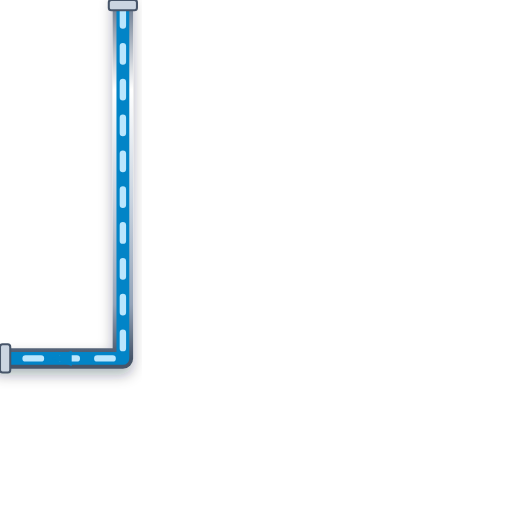
t = 0.00 s
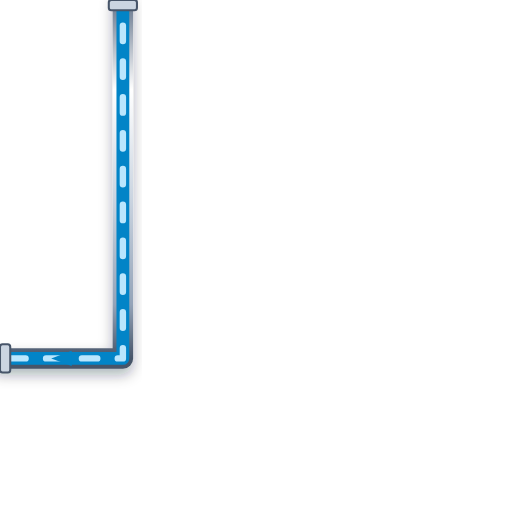
t = 0.20 s
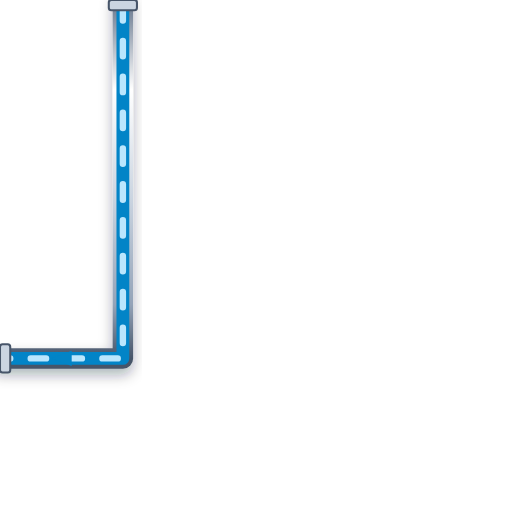
t = 0.40 s
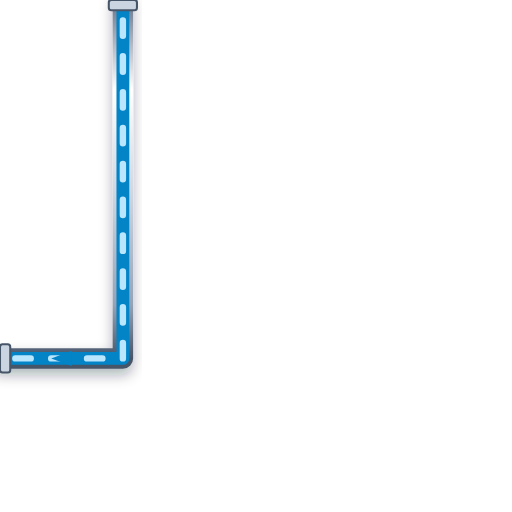
t = 0.60 s

The animated SVG that drew these frames (rendered in a browser with its animation timeline set to each time). Animation: 1 CSS @keyframes rule; one cycle of 0.80 s, repeats indefinitely.

<svg xmlns="http://www.w3.org/2000/svg" viewBox="0 0 200 200" width="200" height="200">
  <defs>
    <style>
      @keyframes p-flow-anim {
        from { stroke-dashoffset: 24; } to { stroke-dashoffset: 0; }
      }
      .anim-p-flow {
        stroke-dasharray: 6 8;
        animation: p-flow-anim 0.8s linear infinite;
      }
    </style>
    <filter id="ssPipeShadow" x="-15%" y="-15%" width="130%" height="130%">
      <feDropShadow dx="0" dy="2.5" stdDeviation="2.5" flood-color="#0f172a" flood-opacity="0.32" />
    </filter>
    <linearGradient id="ssPipeGradH" x1="0%" y1="0%" x2="0%" y2="100%">
      <stop offset="0%" stop-color="#64748b" /><stop offset="25%" stop-color="#ffffff" />
      <stop offset="55%" stop-color="#cbd5e1" /><stop offset="85%" stop-color="#94a3b8" /><stop offset="100%" stop-color="#475569" />
    </linearGradient>
  </defs>

  <!-- Stainless Steel 316 Outer Casing (8px with 3D Drop Shadow) -->
  <path d="M 48 0 L 48 140 L 0 140" stroke="url(#ssPipeGradH)" stroke-width="8" fill="none" stroke-linecap="round" stroke-linejoin="round" filter="url(#ssPipeShadow)"/>

  <!-- Process Fluid Core (5px) -->
  <path d="M 48 0 L 48 140 L 0 140" stroke="#0284C7" stroke-width="5" fill="none" stroke-linecap="round" stroke-linejoin="round"/>

  <!-- Animated Fluid Flow Stream Dashes (2.5px) -->
  <path d="M 48 0 L 48 140 L 0 140" stroke="#BAE6FD" stroke-width="2.5" fill="none" stroke-linejoin="round" stroke-linecap="round" class="anim-p-flow"/>

  <!-- Directional Flow Arrow -->
  <polygon points="28,137 20,140 28,143" fill="#0284C7" />

  <!-- ANSI Flange Connection Collars -->
  <rect x="42.5" y="0" width="11" height="4" rx="1" fill="#cbd5e1" stroke="#475569" stroke-width="0.8"/>
  <rect x="0" y="134.5" width="4" height="11" rx="1" fill="#cbd5e1" stroke="#475569" stroke-width="0.8"/>
</svg>
